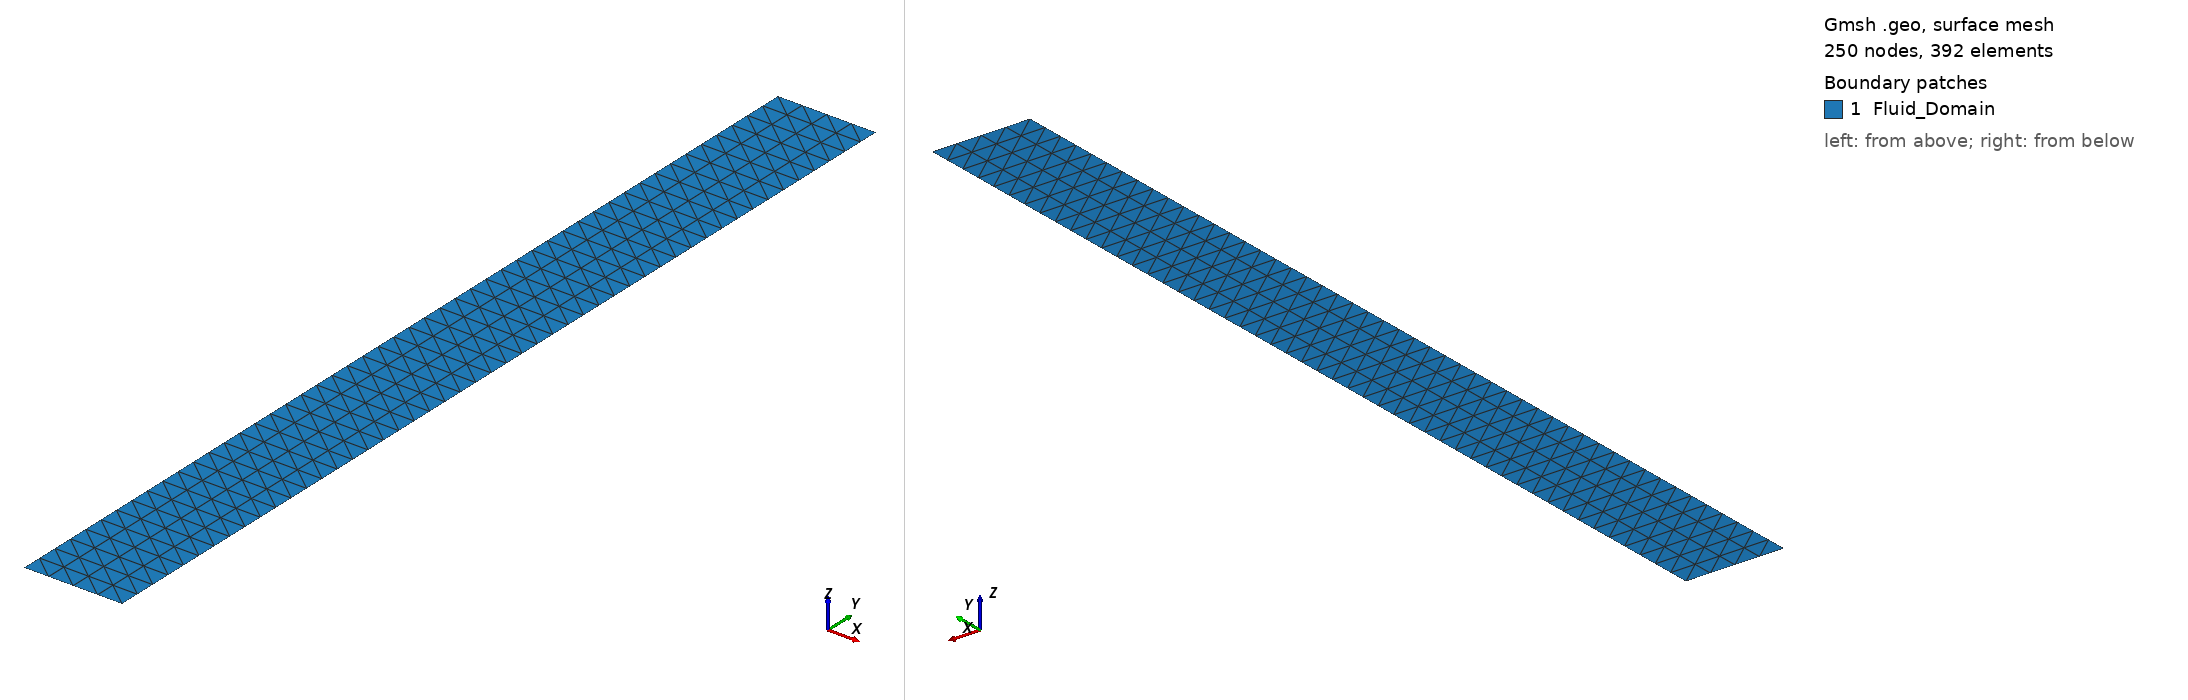

Gmsh geometry script, surface-meshed: 250 nodes, 392 surface elements. Boundary patches (legend numbers): 1 Fluid_Domain. Left view from above one corner, right view from below the opposite corner. Legend entries are the model's physical surfaces. The drawing asked Gmsh for element sizes between 1% and 20% of the model's largest extent; the script's own settings can give other sizes.

=== 2D_rectangle.geo (drawn) ===
/*
 * Gmsh script for generating a 2D structured rectangle mesh (reference geometry).
 *
 * Parameters:
 * - H: Height of the rectangle (default: 10 micrometers).
 * - W: Width of the rectangle (default: 0.1 * H).
 *
 */

// --- Parameters ---
H = 10E-6;       // Height of the rectangle [m]
W = 0.1 * H;     // Width of the rectangle [m]

// Mesh resolution parameters
If(!Exists(nx))
  nx = 5;        // Number of points along the width
EndIf
If(!Exists(ny))
  ny = 50;       // Number of points along the height
EndIf

lc = H / ny;     // Default characteristic length

// --- Geometry Definition ---
Point(1) = {0, 0, 0, lc}; // Bottom-left corner
Point(2) = {W, 0, 0, lc}; // Bottom-right corner
Point(3) = {W, H, 0, lc}; // Top-right corner
Point(4) = {0, H, 0, lc}; // Top-left corner

// --- Topology Definition ---
Line(1) = {1, 2}; // Bottom boundary
Line(2) = {2, 3}; // Right boundary
Line(3) = {3, 4}; // Top boundary
Line(4) = {4, 1}; // Left boundary

Line Loop(1) = {1, 2, 3, 4};
Plane Surface(1) = {1};

// --- Structured Mesh Configuration ---
Transfinite Curve{1, 3} = nx;
Transfinite Curve{2, 4} = ny;
Transfinite Surface{1} = {1, 2, 3, 4};

// Recombine triangles to generate a quadrilateral mesh
// Recombine Surface{1};

// --- Physical Groups ---
Physical Point("Top") = {3, 4};
Physical Point("Bottom") = {1, 2};
Physical Curve("Bottom") = {1};
Physical Curve("Right") = {2};
Physical Curve("Top") = {3};
Physical Curve("Left") = {4};
Physical Surface("Fluid_Domain") = {1};
